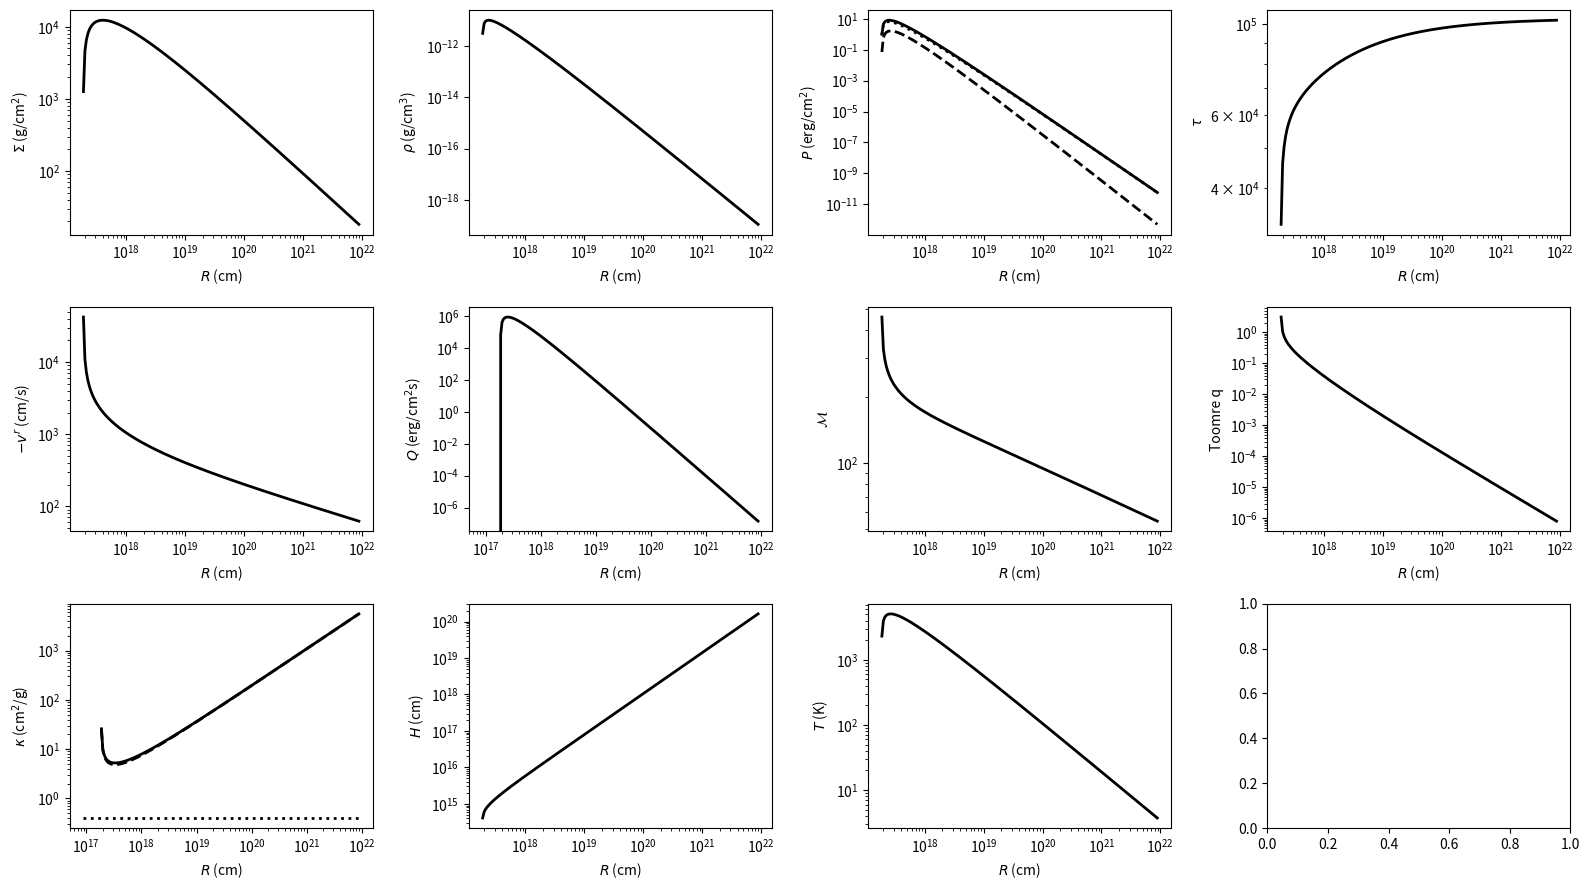

This chart was generated by the following Python code:
import sys
import math
import numpy as np
import matplotlib.pyplot as plt

# All constants in cgs
SB = 5.670373e-5
kB = 1.3806488e-16
c = 2.99792458e10
mp = 1.672621777e-24
me = 9.10938291e-28
ka_es = 0.4  #Fully ionized
RsSolar = 2.953250077e5
MSolar = 1.9885e33
G = 6.6738e-8
Year = 3.15569252e7
pc = 3.086e18


GMSolar = 0.5*RsSolar*c*c

def pressureGas(rho, T, pars):
    return rho*kB*T/(mu*mp)

def pressureRad(rho, T, pars):
    return 4*SB*T*T*T*T/(3*c)

def pressure(rho, T, pars, deriv=False):
    mu = pars[0]
    Pgas = rho*kB*T/(mu*mp)
    Prad = 4*SB*T*T*T*T/(3*c)
    P = Pgas + Prad
    if deriv:
        dPdrho = Pgas/rho
        dPdT = (Pgas + 4*Prad)/T
        return P, dPdrho, dPdT
    return P

def opacityES(rho, T, pars):
    return 0.4 * np.ones(rho.shape) * np.ones(T.shape)

def opacityFF(rho, T, pars):
    return 5.0e24 * rho * np.power(T,-3.5)

def opacity(rho, T, pars, deriv=False):
    ka_es = 0.4
    ka_ff = 5.0e24 * rho * np.power(T, -3.5)
    ka = ka_es + ka_ff
    if deriv:
        dkadrho = ka_ff/rho
        dkadT = -3.5*ka_ff/T
        return ka, dkadrho, dkadT
    return ka

def calc_thin_disk(r, GM, Mdot, Jdot, al, mu):

    N = len(r)
    TOL = 1.0e-10

    omK = np.sqrt(GM/(r*r*r))
    Mdotf = Mdot - Jdot/(r*r*omK)
    Q = 3.0/(8*np.pi) * Mdotf * omK*omK
    Om = omK

    pars = (mu,)

    Cp = np.power(8*Q/(9*al), 2.0/3.0)
    Cka = 4*SB/3.0 * math.pow(9.0*al/8.0,1.0/3.0) * np.power(Q,-4.0/3) * omK

    lCp = np.log(Cp)
    lCk = np.log(Cka)

    Sig1, rho1, Pi1, P1, vr1, Q1, Om1, ka1, H1, T1 = calc_gas_es(
                                                    r, GM, Mdot, Jdot, al, mu)
    rhoArr = np.empty(r.shape)
    TArr = np.empty(r.shape)

    for j in np.arange(len(r))[::-1]:

        if j == len(r)-1:
            lr = math.log(rho1[-1])
            lT = math.log(T1[-1])
            dr = np.inf
            dT = np.inf
        else:
            lr = math.log(rhoArr[j+1])
            lT = math.log(TArr[j+1])

        lCp = math.log(Cp[j])
        lCk = math.log(Cka[j])

        i = 0
        while True:
            rho = math.exp(lr)
            T = math.exp(lT)

            P, dPdr, dPdT = pressure(rho, T, pars, True)
            ka, dkadr, dkadT = opacity(rho, T, pars, True)

            lP = math.log(P)
            lk = math.log(ka)
            dlPdlr = rho*dPdr/P
            dlPdlT = T*dPdT/P
            dlkdlr = rho*dkadr/ka
            dlkdlT = T*dkadT/ka

            lP0 = lCp + lr/3.0
            lk0 = lCk - 2.0*lr/3.0 + 4*lT

            fa = lP - lP0
            fb = lk - lk0
            dfadr = dlPdlr - 1.0/3.0
            dfadT = dlPdlT
            dfbdr = dlkdlr + 2.0/3.0
            dfbdT = dlkdlT - 4.0
            det = dfadr*dfbdT - dfadT*dfbdr

            dr0 = dr
            dT0 = dT
            dr = -( dfbdT*fa - dfadT*fb) / det
            dT = -(-dfbdr*fa + dfadr*fb) / det

            deg = np.fabs(dr/dr0+1) + np.fabs(dT/dT0+1)

            if False:
                print("   {0:d}: ({1:.2g},{2:.2g}) {3:.2g} {4:.2g} ({5:.2g} {6:.2g} {7:.2g} {8:.2g})  ({9:.2g} {10:.2g}) {11:.2g}".format(
                    i, rho, T, fa, fb, 
                    dfadr, dfadT, dfbdr, dfbdT,
                    dr, dT, deg))

            damp = 1.0
            if deg < 1.0e-3:
                damp = 0.7

            lr += damp*dr
            lT += damp*dT

            i += 1

            if math.sqrt(dr*dr + dT*dT) < TOL or i > 100:
                break

        rhoArr[j] = np.exp(lr)
        TArr[j] = np.exp(lT)

    rho = rhoArr
    T = TArr

    P = pressure(rho, T, pars)
    ka = opacity(rho, T, pars)

    H = np.sqrt(P/rho) / omK
    Sig = rho*H
    Pi = P*H
    vr = -Mdot / (2*np.pi*r*Sig)

    return Sig, rho, Pi, P, vr, Q, Om, ka, H, T

def calc_gas_es(r, GM, Mdot, Jdot, al, mu):

    omK = np.sqrt(GM/(r*r*r))
    Mdotf = Mdot - Jdot/(r*r*omK)
    Q = 3.0/(8*np.pi) * Mdotf * omK*omK

    SigNu = Mdotf/(3*np.pi)
    Pi = SigNu * omK / al
    Om = omK

    Sig = np.power( 4*SB/(3*ka_es) * np.power(mu*mp*Pi/kB,4)/Q, 0.2)
    T = mu*mp*Pi/(kB*Sig)

    H = np.sqrt(Pi/Sig) / omK
    rho = Sig/H
    P = Pi/H

    vr = -Mdot / (2*np.pi*r*Sig)

    ka = ka_es * np.ones(r.shape)

    return Sig, rho, Pi, P, vr, Q, Om, ka, H, T

def calc_rad_es(r, GM, Mdot, Jdot, al, mu):

    omK = np.sqrt(GM/(r*r*r))
    Mdotf = Mdot - Jdot/(r*r*omK)
    Q = 3.0/(8*np.pi) * Mdotf * omK*omK

    SigNu = Mdotf/(3*np.pi)
    Pi = SigNu * omK / al
    Om = omK

    H = ka_es/c * Q / (omK*omK)
    Sig = Pi / (H*H*omK*omK)

    P = Pi/H
    rho = Sig/H

    T = np.power(3*c/(4*SB)*P, 0.25)

    vr = -Mdot / (2*np.pi*r*Sig)

    ka = ka_es * np.ones(r.shape)

    return Sig, rho, Pi, P, vr, Q, Om, ka, H, T

def calc_gas_ff(r, GM, Mdot, Jdot, al, mu):

    omK = np.sqrt(GM/(r*r*r))
    Mdotf = Mdot - Jdot/(r*r*omK)
    Q = 3.0/(8*np.pi) * Mdotf * omK*omK

    SigNu = Mdotf/(3*np.pi)
    Pi = SigNu * omK / al
    Om = omK

    psi0 = 5.0e24

    Q1fac = 4*SB/(3*psi0)*math.sqrt(kB/(mu*mp))/omK
    Q2fac = 9.0/8.0*al*omK*(kB/(mu*mp))
    T = np.power(Q*Q*Q / (Q1fac*Q2fac*Q2fac), 0.1)

    H = np.sqrt(kB*T/(mu*mp)) / omK
    P = Pi / H
    rho = mu*mp * P / (kB*T)
    Sig = rho * H

    vr = -Mdot / (2*np.pi*r*Sig)

    ka = psi0 * rho * np.power(T, -3.5)

    return Sig, rho, Pi, P, vr, Q, Om, ka, H, T

def cb_disk(r, GM, Mdot, a, tmerge, al=0.1, mu=0.615):

    adot = -a/tmerge
    J = math.sqrt(a*GM*GM*GM)/G
    Jdot = 0.5*J*(3*G*Mdot/GM + adot/a)


    dat = calc_thin_disk(r, GM, Mdot, Jdot, al, mu)
    Sig, rho, Pi, P, vr, Q, Om, ka, H, T = dat

    print("M:     {0:.3g} M_Solar".format(GM/GMSolar))
    print("Mdot:  {0:.3g} g/s".format(Mdot))
    print("Jdot:  {0:.3g} erg".format(Jdot))
    print("alpha: {0:.3g}".format(al))

    fig, ax = plotADisk(r, GM, Mdot, Jdot, al, mu, dat)


def plotADisk(r, GM, Mdot, Jdot, al, mu, dat=None, fig=None, axArr=None):


    Sig, rho, Pi, P, vr, Q, Om, ka, H, T = calc_thin_disk(
                                                r, GM, Mdot, Jdot, al, mu)

    Mach = R*Om*np.sqrt(rho/P)

    Pg = pressureGas(rho, T, (mu,))
    Pr = pressureRad(rho, T, (mu,))
    kaES = opacityES(rho, T, (mu,))
    kaFF = opacityFF(rho, T, (mu,))

    if fig is None:
        fig, axArr = plt.subplots(3,4, figsize=(16,9))

    axArr[0,0].plot(R, Sig, 'k', lw=2)
    axArr[0,0].set_xscale('log')
    axArr[0,0].set_yscale('log')
    axArr[0,0].set_xlabel(r'$R$ (cm)')
    axArr[0,0].set_ylabel(r'$\Sigma$ (g/cm$^2$)')
    
    axArr[0,1].plot(R, rho, 'k', lw=2)
    axArr[0,1].set_xscale('log')
    axArr[0,1].set_yscale('log')
    axArr[0,1].set_xlabel(r'$R$ (cm)')
    axArr[0,1].set_ylabel(r'$\rho$ (g/cm$^3$)')

    axArr[0,2].plot(R, P, 'k', lw=2)
    axArr[0,2].plot(R, Pg, 'k:', lw=2)
    axArr[0,2].plot(R, Pr, 'k--', lw=2)
    axArr[0,2].set_xscale('log')
    axArr[0,2].set_yscale('log')
    axArr[0,2].set_xlabel(r'$R$ (cm)')
    axArr[0,2].set_ylabel(r'$P$ (erg/cm$^2$)')

    axArr[1,0].plot(R, -vr, 'k', lw=2)
    axArr[1,0].set_xscale('log')
    axArr[1,0].set_yscale('log')
    axArr[1,0].set_xlabel(r'$R$ (cm)')
    axArr[1,0].set_ylabel(r'$-v^r$ (cm/s)')
    
    axArr[1,1].plot(R, Q, 'k', lw=2)
    axArr[1,1].set_xscale('log')
    axArr[1,1].set_yscale('log')
    axArr[1,1].set_xlabel(r'$R$ (cm)')
    axArr[1,1].set_ylabel(r'$Q$ (erg/cm$^2$s)')

    axArr[1,2].plot(R, Mach, 'k', lw=2)
    axArr[1,2].set_xscale('log')
    axArr[1,2].set_yscale('log')
    axArr[1,2].set_xlabel(r'$R$ (cm)')
    axArr[1,2].set_ylabel(r'$\mathcal{M}$')

    axArr[2,0].plot(R, ka, 'k', lw=2)
    axArr[2,0].plot(R, kaES, 'k:', lw=2)
    axArr[2,0].plot(R, kaFF, 'k--', lw=2)
    axArr[2,0].set_xscale('log')
    axArr[2,0].set_yscale('log')
    axArr[2,0].set_xlabel(r'$R$ (cm)')
    axArr[2,0].set_ylabel(r'$\kappa$ (cm$^2$/g)')
    
    axArr[2,1].plot(R, H, 'k', lw=2)
    axArr[2,1].set_xscale('log')
    axArr[2,1].set_yscale('log')
    axArr[2,1].set_xlabel(r'$R$ (cm)')
    axArr[2,1].set_ylabel(r'$H$ (cm)')

    axArr[2,2].plot(R, T, 'k', lw=2)
    axArr[2,2].set_xscale('log')
    axArr[2,2].set_yscale('log')
    axArr[2,2].set_xlabel(r'$R$ (cm)')
    axArr[2,2].set_ylabel(r'$T$ (K)')

    axArr[0,3].plot(R, Sig*ka, 'k', lw=2)
    axArr[0,3].set_xscale('log')
    axArr[0,3].set_yscale('log')
    axArr[0,3].set_xlabel(r'$R$ (cm)')
    axArr[0,3].set_ylabel(r'$\tau$')
    
    axArr[1,3].plot(R, Om*np.sqrt(P/rho)/(np.pi*G*Sig), 'k', lw=2)
    axArr[1,3].set_xscale('log')
    axArr[1,3].set_yscale('log')
    axArr[1,3].set_xlabel(r'$R$ (cm)')
    axArr[1,3].set_ylabel(r'Toomre q')

    fig.tight_layout()

    return fig, axArr


def plotTheDisks(r, GM, Mdot, Jdot, al, mu):

    Sig, rho, Pi, P, vr, Q, Om, ka, H, T = calc_thin_disk(
                                                r, GM, Mdot, Jdot, al, mu)
    Sig1, rho1, Pi1, P1, vr1, Q1, Om1, ka1, H1, T1 = calc_gas_es(
                                                r, GM, Mdot, Jdot, al, mu)
    Sig2, rho2, Pi2, P2, vr2, Q2, Om2, ka2, H2, T2 = calc_rad_es(
                                                r, GM, Mdot, Jdot, al, mu)
    Sig3, rho3, Pi3, P3, vr3, Q3, Om3, ka3, H3, T3 = calc_gas_ff(
                                                r, GM, Mdot, Jdot, al, mu)

    print("M:     {0:.3g} M_Solar".format(GM/GMSolar))
    print("Mdot:  {0:.3g} g/s".format(Mdot))
    print("Jdot:  {0:.3g} erg".format(Jdot))
    print("alpha: {0:.3g}".format(al))

    Mach = R*Om*np.sqrt(rho/P)
    Mach1 = R*Om1*np.sqrt(rho1/P1)
    Mach2 = R*Om2*np.sqrt(rho2/P2)
    Mach3 = R*Om3*np.sqrt(rho3/P3)

    Pg = pressureGas(rho, T, (mu,))
    Pr = pressureRad(rho, T, (mu,))
    kaES = opacityES(rho, T, (mu,))
    kaFF = opacityFF(rho, T, (mu,))

    fig, ax = plt.subplots(3,4, figsize=(16,9))

    ax[0,0].plot(R, Sig1, 'g')
    ax[0,0].plot(R, Sig2, 'r')
    ax[0,0].plot(R, Sig3, 'b')
    ax[0,0].plot(R, Sig, 'k', lw=2)
    ax[0,0].set_xscale('log')
    ax[0,0].set_yscale('log')
    ax[0,0].set_xlabel(r'$R$ (cm)')
    ax[0,0].set_ylabel(r'$\Sigma$ (g/cm$^2$)')
    
    ax[0,1].plot(R, rho1, 'g')
    ax[0,1].plot(R, rho2, 'r')
    ax[0,1].plot(R, rho3, 'b')
    ax[0,1].plot(R, rho, 'k', lw=2)
    ax[0,1].set_xscale('log')
    ax[0,1].set_yscale('log')
    ax[0,1].set_xlabel(r'$R$ (cm)')
    ax[0,1].set_ylabel(r'$\rho$ (g/cm$^3$)')

    ax[0,2].plot(R, P1, 'g')
    ax[0,2].plot(R, P2, 'r')
    ax[0,2].plot(R, P3, 'b')
    ax[0,2].plot(R, P, 'k', lw=2)
    ax[0,2].plot(R, Pg, 'k:', lw=2)
    ax[0,2].plot(R, Pr, 'k--', lw=2)
    ax[0,2].set_xscale('log')
    ax[0,2].set_yscale('log')
    ax[0,2].set_xlabel(r'$R$ (cm)')
    ax[0,2].set_ylabel(r'$P$ (erg/cm$^2$)')

    ax[1,0].plot(R, -vr1, 'g')
    ax[1,0].plot(R, -vr2, 'r')
    ax[1,0].plot(R, -vr3, 'b')
    ax[1,0].plot(R, -vr, 'k', lw=2)
    ax[1,0].set_xscale('log')
    ax[1,0].set_yscale('log')
    ax[1,0].set_xlabel(r'$R$ (cm)')
    ax[1,0].set_ylabel(r'$-v^r$ (cm/s)')
    
    ax[1,1].plot(R, Q1, 'g')
    ax[1,1].plot(R, Q2, 'r')
    ax[1,1].plot(R, Q3, 'b')
    ax[1,1].plot(R, Q, 'k', lw=2)
    ax[1,1].set_xscale('log')
    ax[1,1].set_yscale('log')
    ax[1,1].set_xlabel(r'$R$ (cm)')
    ax[1,1].set_ylabel(r'$Q$ (erg/cm$^2$s)')

    ax[1,2].plot(R, Mach1, 'g')
    ax[1,2].plot(R, Mach2, 'r')
    ax[1,2].plot(R, Mach3, 'b')
    ax[1,2].plot(R, Mach, 'k', lw=2)
    ax[1,2].set_xscale('log')
    ax[1,2].set_yscale('log')
    ax[1,2].set_xlabel(r'$R$ (cm)')
    ax[1,2].set_ylabel(r'$\mathcal{M}$')

    ax[2,0].plot(R, ka1, 'g')
    ax[2,0].plot(R, ka2, 'r')
    ax[2,0].plot(R, ka3, 'b')
    ax[2,0].plot(R, ka, 'k', lw=2)
    ax[2,0].plot(R, kaES, 'k:', lw=2)
    ax[2,0].plot(R, kaFF, 'k--', lw=2)
    ax[2,0].set_xscale('log')
    ax[2,0].set_yscale('log')
    ax[2,0].set_xlabel(r'$R$ (cm)')
    ax[2,0].set_ylabel(r'$\kappa$ (cm$^2$/g)')
    
    ax[2,1].plot(R, H1, 'g')
    ax[2,1].plot(R, H2, 'r')
    ax[2,1].plot(R, H3, 'b')
    ax[2,1].plot(R, H, 'k', lw=2)
    ax[2,1].set_xscale('log')
    ax[2,1].set_yscale('log')
    ax[2,1].set_xlabel(r'$R$ (cm)')
    ax[2,1].set_ylabel(r'$H$ (cm)')

    ax[2,2].plot(R, T1, 'g')
    ax[2,2].plot(R, T2, 'r')
    ax[2,2].plot(R, T3, 'b')
    ax[2,2].plot(R, T, 'k', lw=2)
    ax[2,2].set_xscale('log')
    ax[2,2].set_yscale('log')
    ax[2,2].set_xlabel(r'$R$ (cm)')
    ax[2,2].set_ylabel(r'$T$ (K)')

    ax[0,3].plot(R, Sig1*ka1, 'g')
    ax[0,3].plot(R, Sig2*ka2, 'r')
    ax[0,3].plot(R, Sig3*ka3, 'b')
    ax[0,3].plot(R, Sig*ka, 'k', lw=2)
    ax[0,3].set_xscale('log')
    ax[0,3].set_yscale('log')
    ax[0,3].set_xlabel(r'$R$ (cm)')
    ax[0,3].set_ylabel(r'$\tau$')
    
    ax[1,3].plot(R, Om1*np.sqrt(P1/rho1)/(np.pi*G*Sig1), 'g')
    ax[1,3].plot(R, Om2*np.sqrt(P2/rho2)/(np.pi*G*Sig2), 'r')
    ax[1,3].plot(R, Om3*np.sqrt(P3/rho3)/(np.pi*G*Sig3), 'b')
    ax[1,3].plot(R, Om*np.sqrt(P/rho)/(np.pi*G*Sig), 'k', lw=2)
    ax[1,3].set_xscale('log')
    ax[1,3].set_yscale('log')
    ax[1,3].set_xlabel(r'$R$ (cm)')
    ax[1,3].set_ylabel(r'Toomre q')

    fig.tight_layout()

    plt.show()

if __name__ == "__main__":

    Mdot = 1.0 * MSolar / Year
    #Mdot = 1.0e16
    GM = 1.0e8 * GMSolar
    Rs = 3.0 * (GM/GMSolar)*RsSolar
    #Rs = 0.0
    Ro = 1.0e5 * (GM/GMSolar)*RsSolar
    Rin = 3 * (GM/GMSolar)*RsSolar * 1.00001
    #Rin = 10.0*RsSolar

    a = 1000 * Rs
    tmerge = 1.0e9 * Year
    Rin = a
    Ro = 1.0e5*Rin

    Jdot = Mdot*math.sqrt(GM*Rs)
    R = np.logspace(math.log10(Rin), math.log10(Ro), base=10.0, num=200)
    mu = 0.615
    al = 1.0e-2

    cb_disk(R, GM, Mdot, a, tmerge)
    #plotTheDisks(R, GM, Mdot, Jdot, al, mu)

    plt.show()
